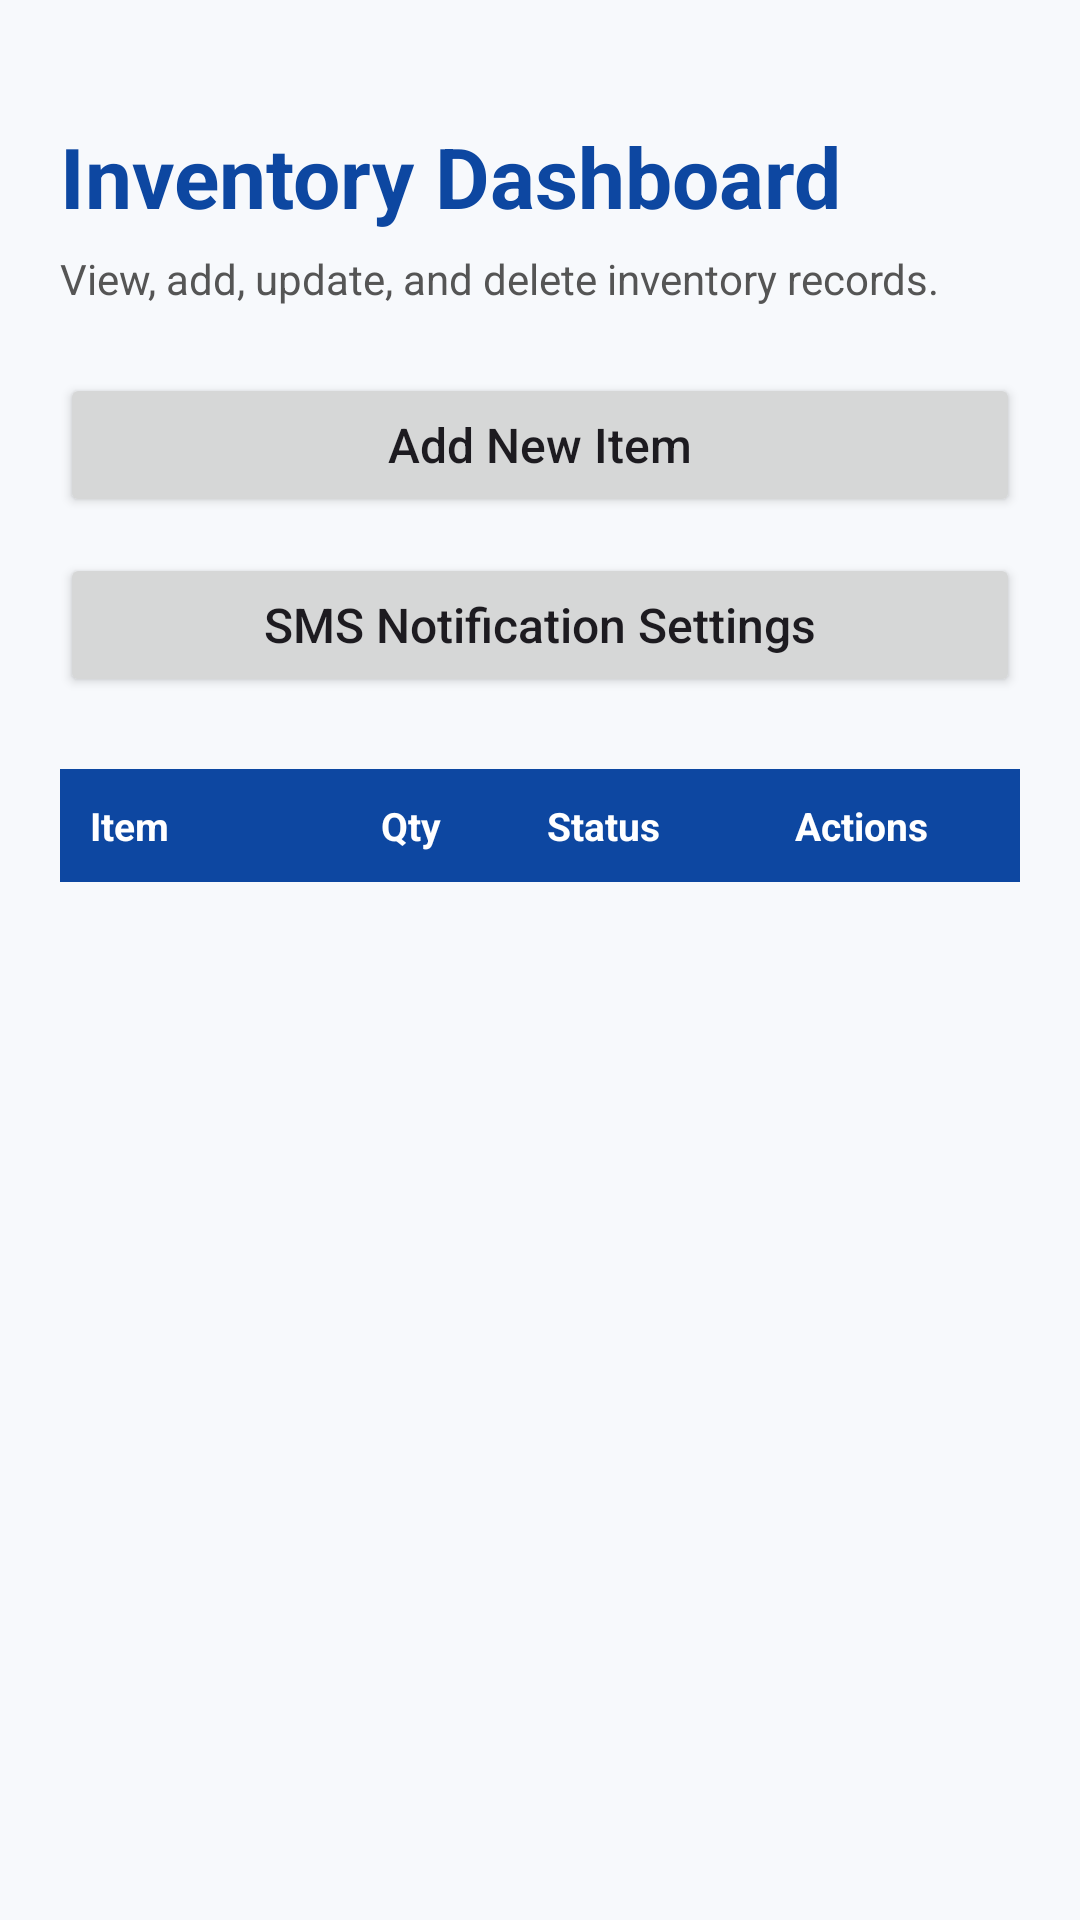

Layout XML and referenced resources for this Android screen:
<!-- AndroidManifest.xml: application theme Theme.Kelly_Joshua_InventoryApp_ProjectTwo -->
<!-- res/layout/activity_inventory.xml -->
<?xml version="1.0" encoding="utf-8"?>
<ScrollView xmlns:android="http://schemas.android.com/apk/res/android"
    xmlns:tools="http://schemas.android.com/tools"
    android:layout_width="match_parent"
    android:layout_height="match_parent"
    android:background="#F7F9FC"
    tools:context=".InventoryActivity">

    <LinearLayout
        android:id="@+id/inventoryRootLayout"
        android:layout_width="match_parent"
        android:layout_height="wrap_content"
        android:orientation="vertical"
        android:padding="20dp">

        <TextView
            android:id="@+id/textInventoryTitle"
            android:layout_width="match_parent"
            android:layout_height="wrap_content"
            android:text="Inventory Dashboard"
            android:textSize="28sp"
            android:textStyle="bold"
            android:textColor="#0D47A1"
            android:layout_marginTop="20dp"
            android:layout_marginBottom="6dp" />

        <TextView
            android:id="@+id/textInventorySubtitle"
            android:layout_width="match_parent"
            android:layout_height="wrap_content"
            android:text="View, add, update, and delete inventory records."
            android:textSize="14sp"
            android:textColor="#555555"
            android:layout_marginBottom="22dp" />

        <Button
            android:id="@+id/buttonAddItem"
            android:layout_width="match_parent"
            android:layout_height="wrap_content"
            android:text="Add New Item"
            android:textAllCaps="false"
            android:textSize="16sp"
            android:layout_marginBottom="12dp" />

        <Button
            android:id="@+id/buttonSmsSettings"
            android:layout_width="match_parent"
            android:layout_height="wrap_content"
            android:text="SMS Notification Settings"
            android:textAllCaps="false"
            android:textSize="16sp"
            android:layout_marginBottom="24dp" />

        <LinearLayout
            android:id="@+id/gridHeaderRow"
            android:layout_width="match_parent"
            android:layout_height="wrap_content"
            android:orientation="horizontal"
            android:background="#0D47A1"
            android:padding="10dp">

            <TextView
                android:layout_width="0dp"
                android:layout_height="wrap_content"
                android:layout_weight="2"
                android:text="Item"
                android:textColor="#FFFFFF"
                android:textStyle="bold"
                android:textSize="13sp" />

            <TextView
                android:layout_width="0dp"
                android:layout_height="wrap_content"
                android:layout_weight="1"
                android:text="Qty"
                android:textColor="#FFFFFF"
                android:textStyle="bold"
                android:textSize="13sp"
                android:gravity="center" />

            <TextView
                android:layout_width="0dp"
                android:layout_height="wrap_content"
                android:layout_weight="2"
                android:text="Status"
                android:textColor="#FFFFFF"
                android:textStyle="bold"
                android:textSize="13sp"
                android:gravity="center" />

            <TextView
                android:layout_width="0dp"
                android:layout_height="wrap_content"
                android:layout_weight="2"
                android:text="Actions"
                android:textColor="#FFFFFF"
                android:textStyle="bold"
                android:textSize="13sp"
                android:gravity="center" />
        </LinearLayout>

        <LinearLayout
            android:id="@+id/inventoryListLayout"
            android:layout_width="match_parent"
            android:layout_height="wrap_content"
            android:orientation="vertical" />

        <TextView
            android:id="@+id/textEmptyInventory"
            android:layout_width="match_parent"
            android:layout_height="wrap_content"
            android:text="No inventory items have been added yet."
            android:textSize="15sp"
            android:textColor="#666666"
            android:gravity="center"
            android:padding="18dp"
            android:visibility="gone" />

    </LinearLayout>
</ScrollView>
<!-- resources referenced by this layout -->
<resources>
  <style name="Theme.Kelly_Joshua_InventoryApp_ProjectTwo" parent="Base.Theme.Kelly_Joshua_InventoryApp_ProjectTwo" />
  <style name="Base.Theme.Kelly_Joshua_InventoryApp_ProjectTwo" parent="Theme.Material3.DayNight.NoActionBar">
          
          
      </style>
</resources>
